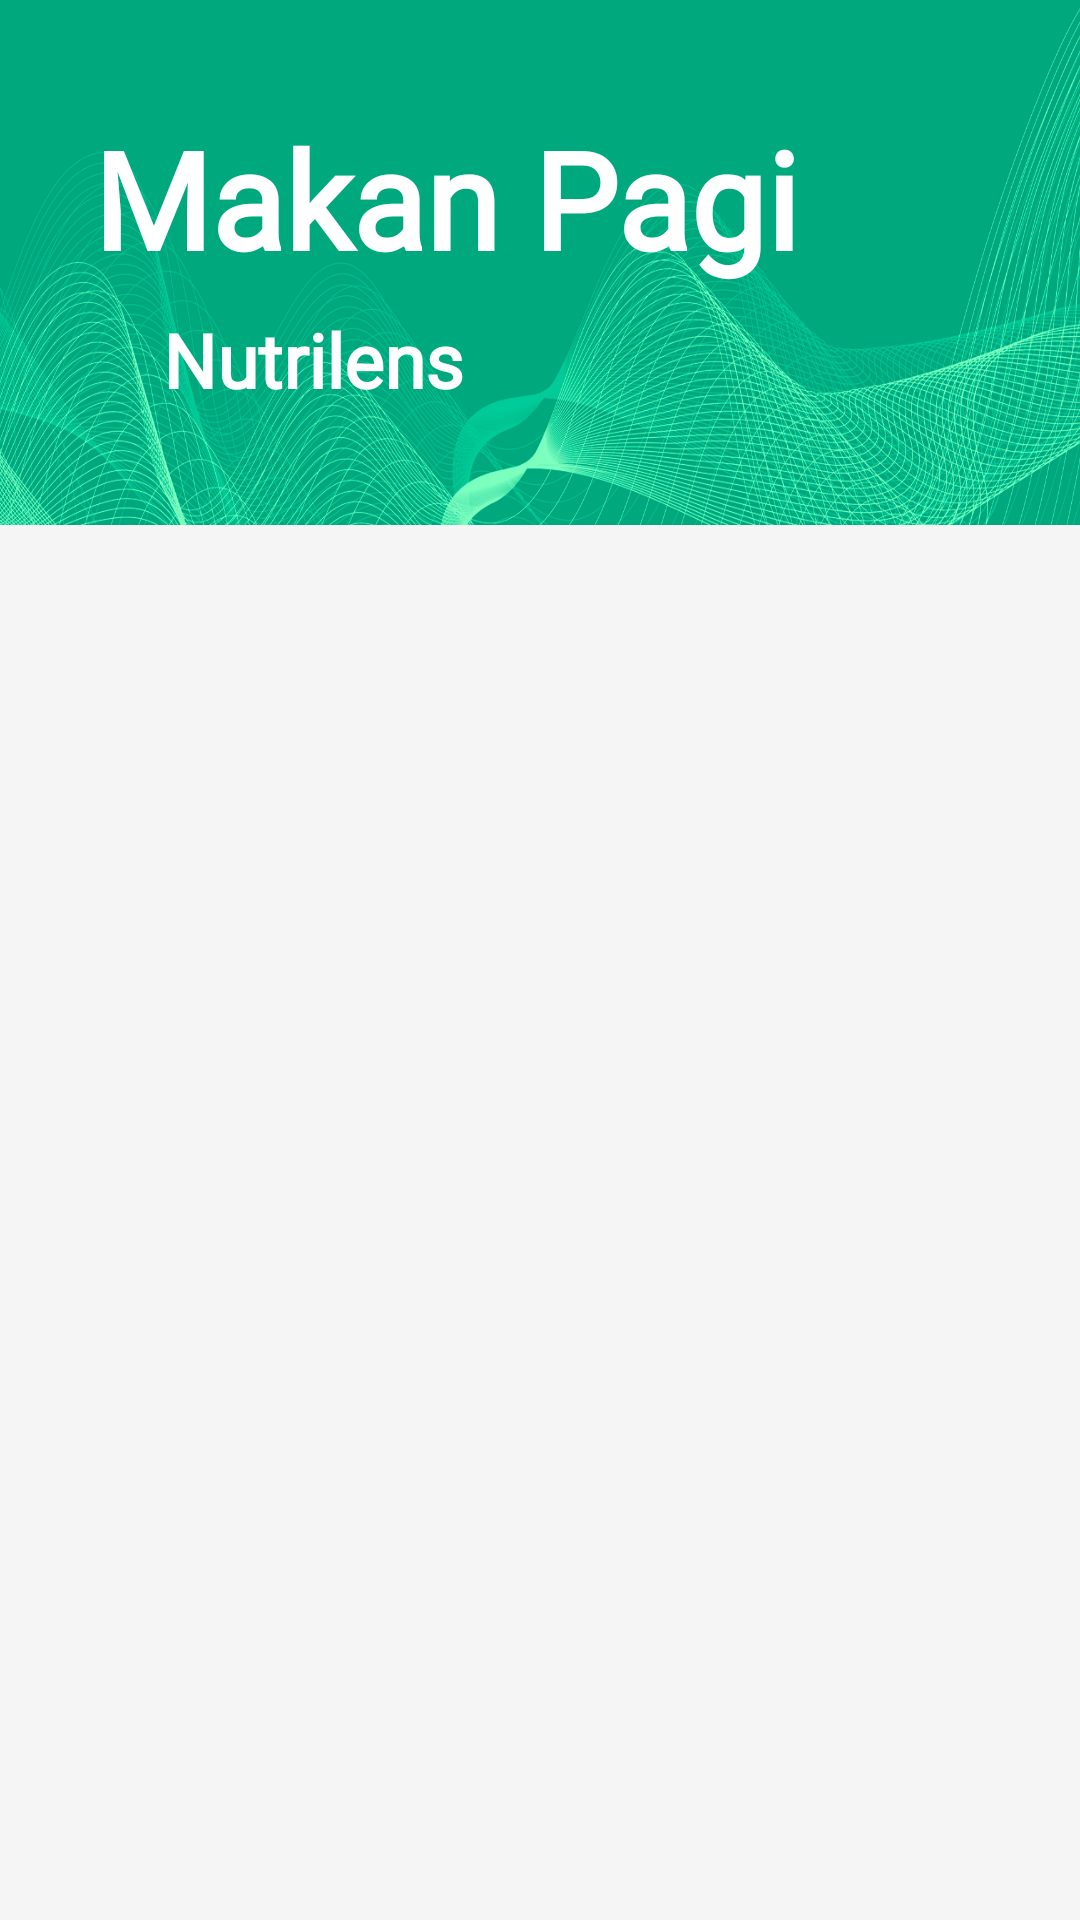

The Android layout XML behind this screen, and the referenced resources:
<!-- AndroidManifest.xml: application theme Base.Theme.LoginWithAnimation -->
<!-- res/layout/fragment_breakfast.xml -->
<?xml version="1.0" encoding="utf-8"?>
<androidx.constraintlayout.widget.ConstraintLayout xmlns:android="http://schemas.android.com/apk/res/android"
    xmlns:app="http://schemas.android.com/apk/res-auto"
    xmlns:tools="http://schemas.android.com/tools"
    android:layout_width="match_parent"
    android:layout_height="match_parent"
    android:background="#F5F5F5"
    tools:context=".view.catatan.input.breakfast.BreakfastFragment">

    
    <androidx.constraintlayout.widget.ConstraintLayout
        android:id="@+id/headerLayout"
        android:layout_width="match_parent"
        android:layout_height="175dp"
        android:background="@drawable/header_background"
        android:orientation="horizontal"
        android:padding="16dp"
        app:layout_constraintEnd_toEndOf="parent"
        app:layout_constraintStart_toStartOf="parent"
        app:layout_constraintTop_toTopOf="parent">

        <TextView
            android:id="@+id/tv_dicoding"
            android:layout_width="wrap_content"
            android:layout_height="63dp"
            android:layout_marginTop="20dp"
            android:fontFamily="@font/roboto_black"
            android:text="@string/breakfast"
            android:textAlignment="center"
            android:textColor="@color/white"
            android:textSize="45sp"
            android:textStyle="bold"
            app:layout_constraintEnd_toEndOf="parent"
            app:layout_constraintHorizontal_bias="0.163"
            app:layout_constraintStart_toStartOf="parent"
            app:layout_constraintTop_toTopOf="parent" />

        <TextView
            android:id="@+id/appNameTextView"
            android:layout_width="wrap_content"
            android:layout_height="wrap_content"
            android:layout_marginTop="4dp"
            android:layout_marginEnd="112dp"
            android:fontFamily="@font/roboto_black"
            android:text="@string/app_name"
            android:textColor="@android:color/white"
            android:textSize="25sp"
            android:textStyle="bold"
            app:layout_constraintEnd_toEndOf="@+id/tv_dicoding"
            app:layout_constraintTop_toBottomOf="@+id/tv_dicoding" />

    </androidx.constraintlayout.widget.ConstraintLayout>

    <androidx.recyclerview.widget.RecyclerView
        android:id="@+id/recyclerView"
        android:layout_width="match_parent"
        android:layout_height="0dp"
        android:padding="16dp"
        app:layout_constraintBottom_toBottomOf="parent"
        app:layout_constraintTop_toBottomOf="@id/headerLayout" />
</androidx.constraintlayout.widget.ConstraintLayout>
<!-- resources referenced by this layout -->
<resources>
  <color name="white">#FFFFFF</color>
  <!-- drawable header_background (drawable) -->
  <?xml version="1.0" encoding="utf-8"?>
  <layer-list xmlns:android="http://schemas.android.com/apk/res/android">
      <item>
          <bitmap
              android:gravity="fill"
              android:src="@drawable/texture" />
      </item>
      <item>
          <shape>
              <corners
                  android:bottomLeftRadius="32dp"
                  android:bottomRightRadius="32dp" />
          </shape>
      </item>
  </layer-list>
  <string name="app_name">Nutrilens</string>
  <string name="breakfast">Makan Pagi</string>
  <style name="Base.Theme.LoginWithAnimation" parent="Theme.Material3.Light.NoActionBar">
          
          
          <item name="android:statusBarColor">@android:color/transparent</item>
          <item name="android:navigationBarColor">@android:color/black</item>
      </style>
  <!-- drawable texture: png bitmap (drawable, 973816 bytes) -->
</resources>
